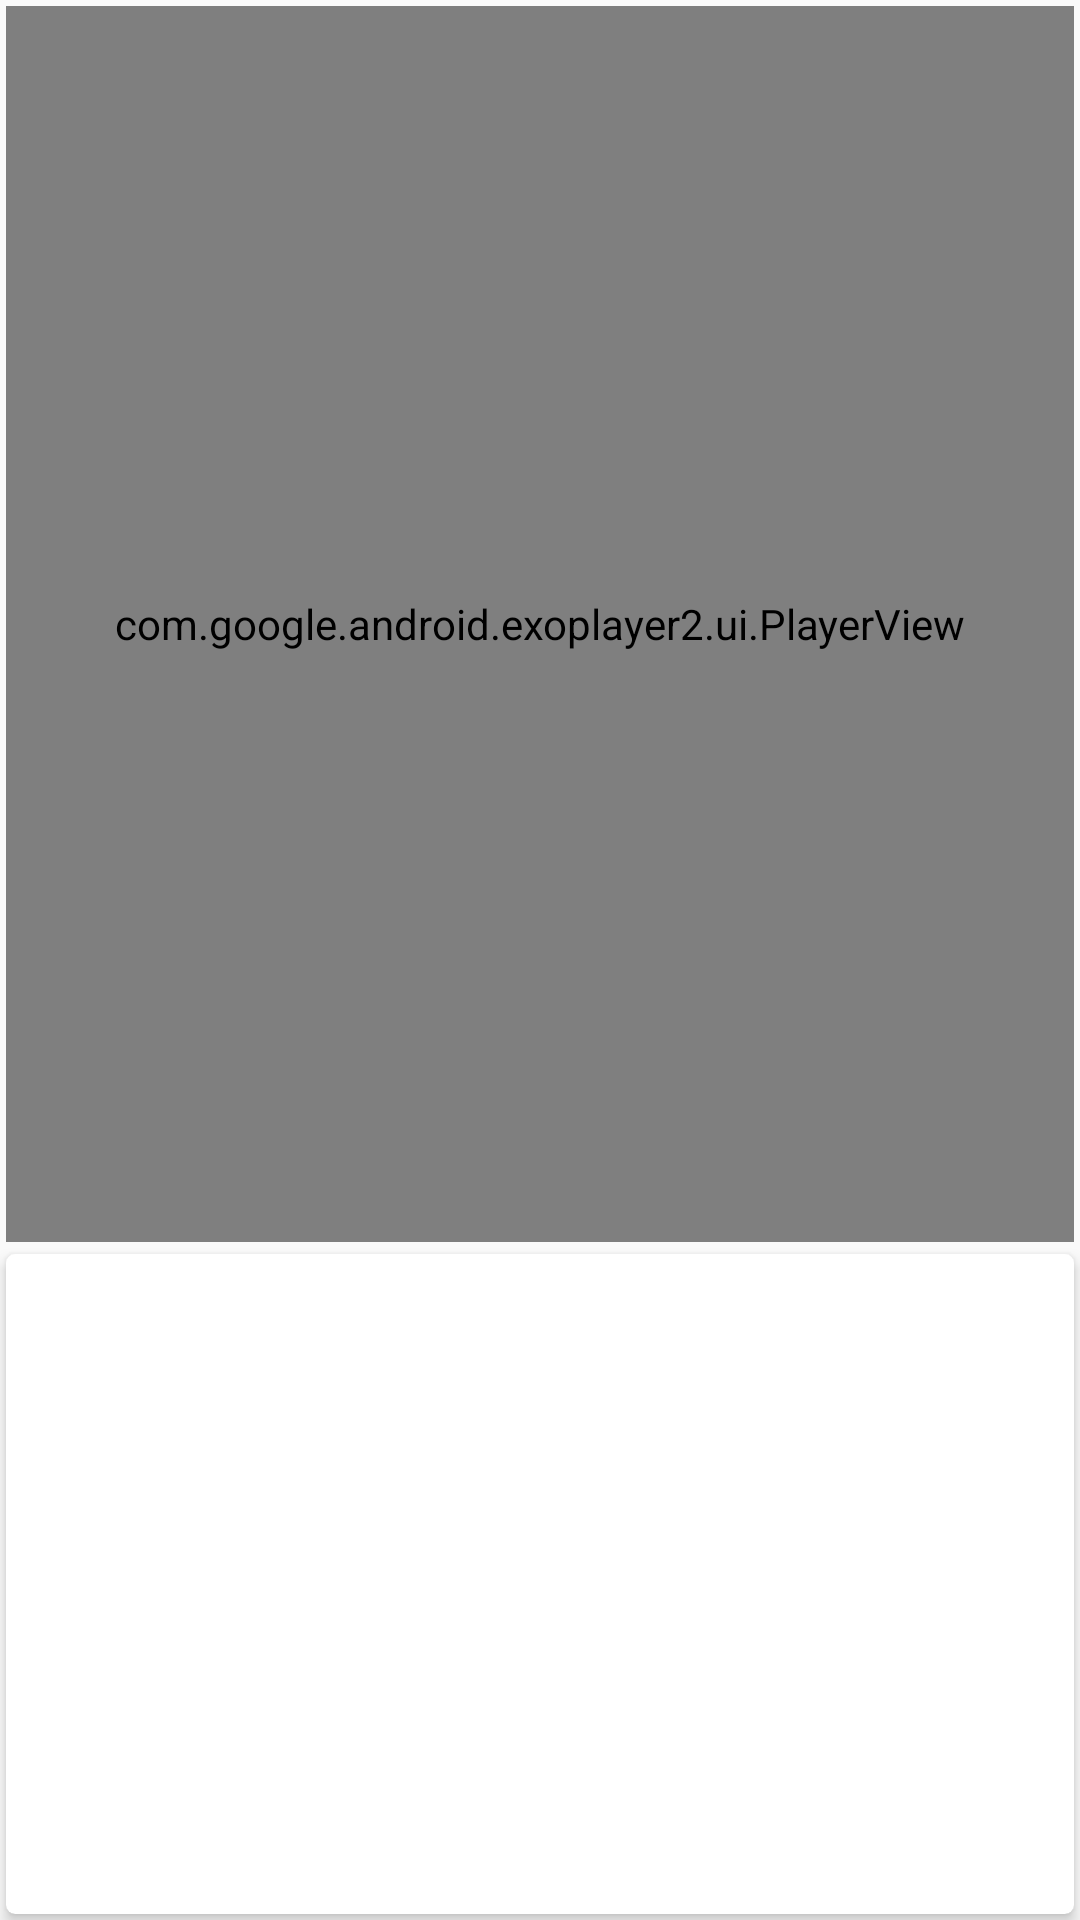

The Android layout XML behind this screen, and the referenced resources:
<!-- AndroidManifest.xml: application theme AppTheme -->
<!-- res/layout/fragment_player_and_instruction.xml -->
<?xml version="1.0" encoding="utf-8"?>
<layout xmlns:android="http://schemas.android.com/apk/res/android"
    xmlns:app="http://schemas.android.com/apk/res-auto">

    <data>

        <variable
            name="viewModel"
            type="com.example.gabrielmoro.baking_app.ui.player_and_description_panel.PlayerAndDescriptionViewModel" />
    </data>

    <android.support.constraint.ConstraintLayout
        android:layout_width="match_parent"
        android:layout_height="match_parent">

        <com.google.android.exoplayer2.ui.PlayerView
            android:id="@+id/cvmedia"
            android:layout_width="0dp"
            android:layout_height="0dp"
            android:layout_margin="@dimen/marginCard"
            android:layout_marginStart="8dp"
            android:layout_marginLeft="8dp"
            android:layout_marginTop="8dp"
            android:layout_marginEnd="8dp"
            android:layout_marginRight="8dp"
            android:layout_marginBottom="8dp"
            app:layout_constraintBottom_toTopOf="@+id/gdHorizontalLine"
            app:layout_constraintEnd_toEndOf="parent"
            app:layout_constraintHorizontal_bias="0.0"
            app:layout_constraintStart_toStartOf="parent"
            app:layout_constraintTop_toTopOf="parent"
            app:layout_constraintVertical_bias="1.0" />


        <android.support.v7.widget.CardView
            android:id="@+id/cvRecipeStepInstruction"
            android:layout_width="0dp"
            android:layout_height="0dp"
            android:layout_margin="@dimen/marginCard"
            android:layout_marginStart="8dp"
            android:layout_marginLeft="8dp"
            android:layout_marginTop="8dp"
            android:layout_marginEnd="8dp"
            android:layout_marginRight="8dp"
            android:layout_marginBottom="8dp"
            app:cardCornerRadius="@dimen/cardCornerRagius"
            app:cardElevation="@dimen/cardELevation"
            app:layout_constraintBottom_toBottomOf="parent"
            app:layout_constraintEnd_toEndOf="parent"
            app:layout_constraintStart_toStartOf="parent"
            app:layout_constraintTop_toBottomOf="@+id/gdHorizontalLine">

            <ScrollView
                android:layout_width="match_parent"
                android:layout_height="match_parent">

                <TextView
                    android:id="@+id/textView"
                    style="@style/TextAppearance.AppCompat.Body2"
                    android:layout_width="match_parent"
                    android:layout_height="wrap_content"
                    android:text="@{viewModel.descriptionBaseObservable.description}" />
            </ScrollView>
        </android.support.v7.widget.CardView>

        <android.support.constraint.Guideline
            android:id="@+id/gdHorizontalLine"
            android:layout_width="wrap_content"
            android:layout_height="wrap_content"
            android:orientation="horizontal"
            app:layout_constraintGuide_percent="0.65" />
    </android.support.constraint.ConstraintLayout>

</layout>
<!-- resources referenced by this layout -->
<resources>
  <dimen name="cardCornerRagius">3dp</dimen>
  <dimen name="cardELevation">3dp</dimen>
  <dimen name="marginCard">2dp</dimen>
  <style name="AppTheme" parent="Theme.AppCompat.Light.DarkActionBar">
          
          <item name="colorPrimary">@color/colorPrimary</item>
          <item name="colorPrimaryDark">@color/colorPrimaryDark</item>
          <item name="colorAccent">@color/colorAccent</item>
      </style>
  <color name="colorPrimary">#008577</color>
  <color name="colorPrimaryDark">#00574B</color>
  <color name="colorAccent">#D81B60</color>
</resources>
